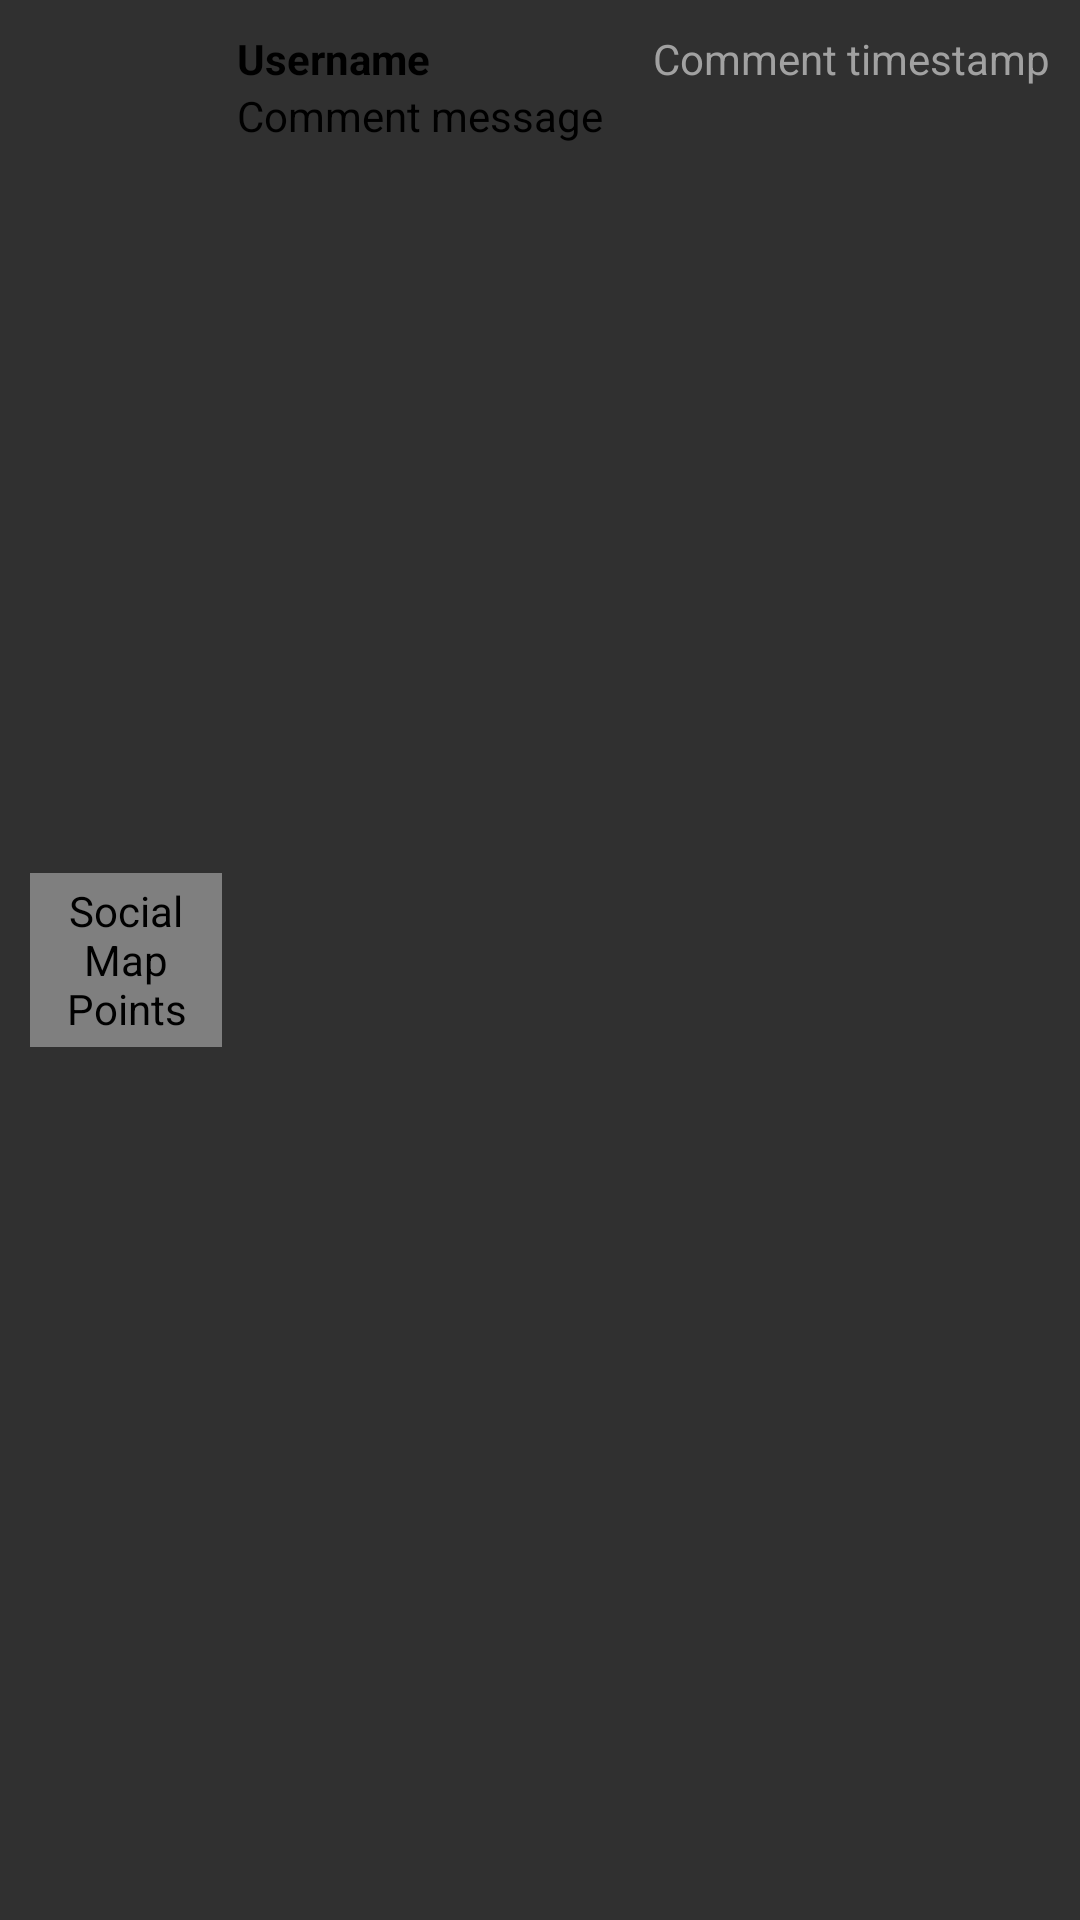

Android layout source for this screen:
<!-- AndroidManifest.xml: application theme Theme.Design.NoActionBar -->
<!-- res/layout/view_comment_on_list.xml -->
<?xml version="1.0" encoding="utf-8"?>
<androidx.constraintlayout.widget.ConstraintLayout xmlns:android="http://schemas.android.com/apk/res/android"
    xmlns:app="http://schemas.android.com/apk/res-auto"
    xmlns:tools="http://schemas.android.com/tools"
    android:layout_width="match_parent"
    android:layout_height="wrap_content"
    android:layout_margin="4dp"
    android:elevation="8dp"
    android:background="@drawable/menu_border_rounded"
    android:padding="10dp">

    <de.hdodenhof.circleimageview.CircleImageView
        android:id="@+id/commentAuthorPhoto"
        android:layout_width="64dp"
        android:layout_height="58dp"
        android:clickable="true"
        android:contentDescription="@string/app_name"
        app:civ_border_color="@color/white"
        app:civ_border_width="2dp"
        app:layout_constraintBottom_toBottomOf="parent"
        app:layout_constraintStart_toStartOf="parent"
        app:layout_constraintTop_toTopOf="parent"
        app:srcCompat="@drawable/default_user_photo" />

    <TextView
        android:id="@+id/commentTimestamp"
        android:layout_width="wrap_content"
        android:layout_height="wrap_content"
        android:text="Comment timestamp"
        android:textColor="#A1A1A1"
        app:layout_constraintEnd_toEndOf="parent"
        app:layout_constraintTop_toTopOf="parent" />

    <TextView
        android:id="@+id/commentAuthor"
        android:layout_width="wrap_content"
        android:layout_height="wrap_content"
        android:layout_marginStart="5dp"
        android:clickable="true"
        android:text="Username"
        android:textColor="#000000"
        android:textStyle="bold"
        app:layout_constraintStart_toEndOf="@+id/commentAuthorPhoto"
        app:layout_constraintTop_toTopOf="parent"
        tools:ignore="TouchTargetSizeCheck" />

    <TextView
        android:id="@+id/commentMessage"
        android:layout_width="279dp"
        android:layout_height="38dp"
        android:layout_marginStart="5dp"
        android:text="Comment message"
        android:textColor="#000000"
        app:layout_constraintStart_toEndOf="@+id/commentAuthorPhoto"
        app:layout_constraintTop_toBottomOf="@+id/commentAuthor" />
</androidx.constraintlayout.widget.ConstraintLayout>
<!-- resources referenced by this layout -->
<resources>
  <!-- drawable default_user_photo: png bitmap (drawable, 2527 bytes) -->
  <string name="app_name">Social Map Points</string>
  <!-- not gathered from this repository: default colours our renderer supplied (Android Studio template values) -->
  <color name="white">#FFFFFFFF</color>
</resources>
